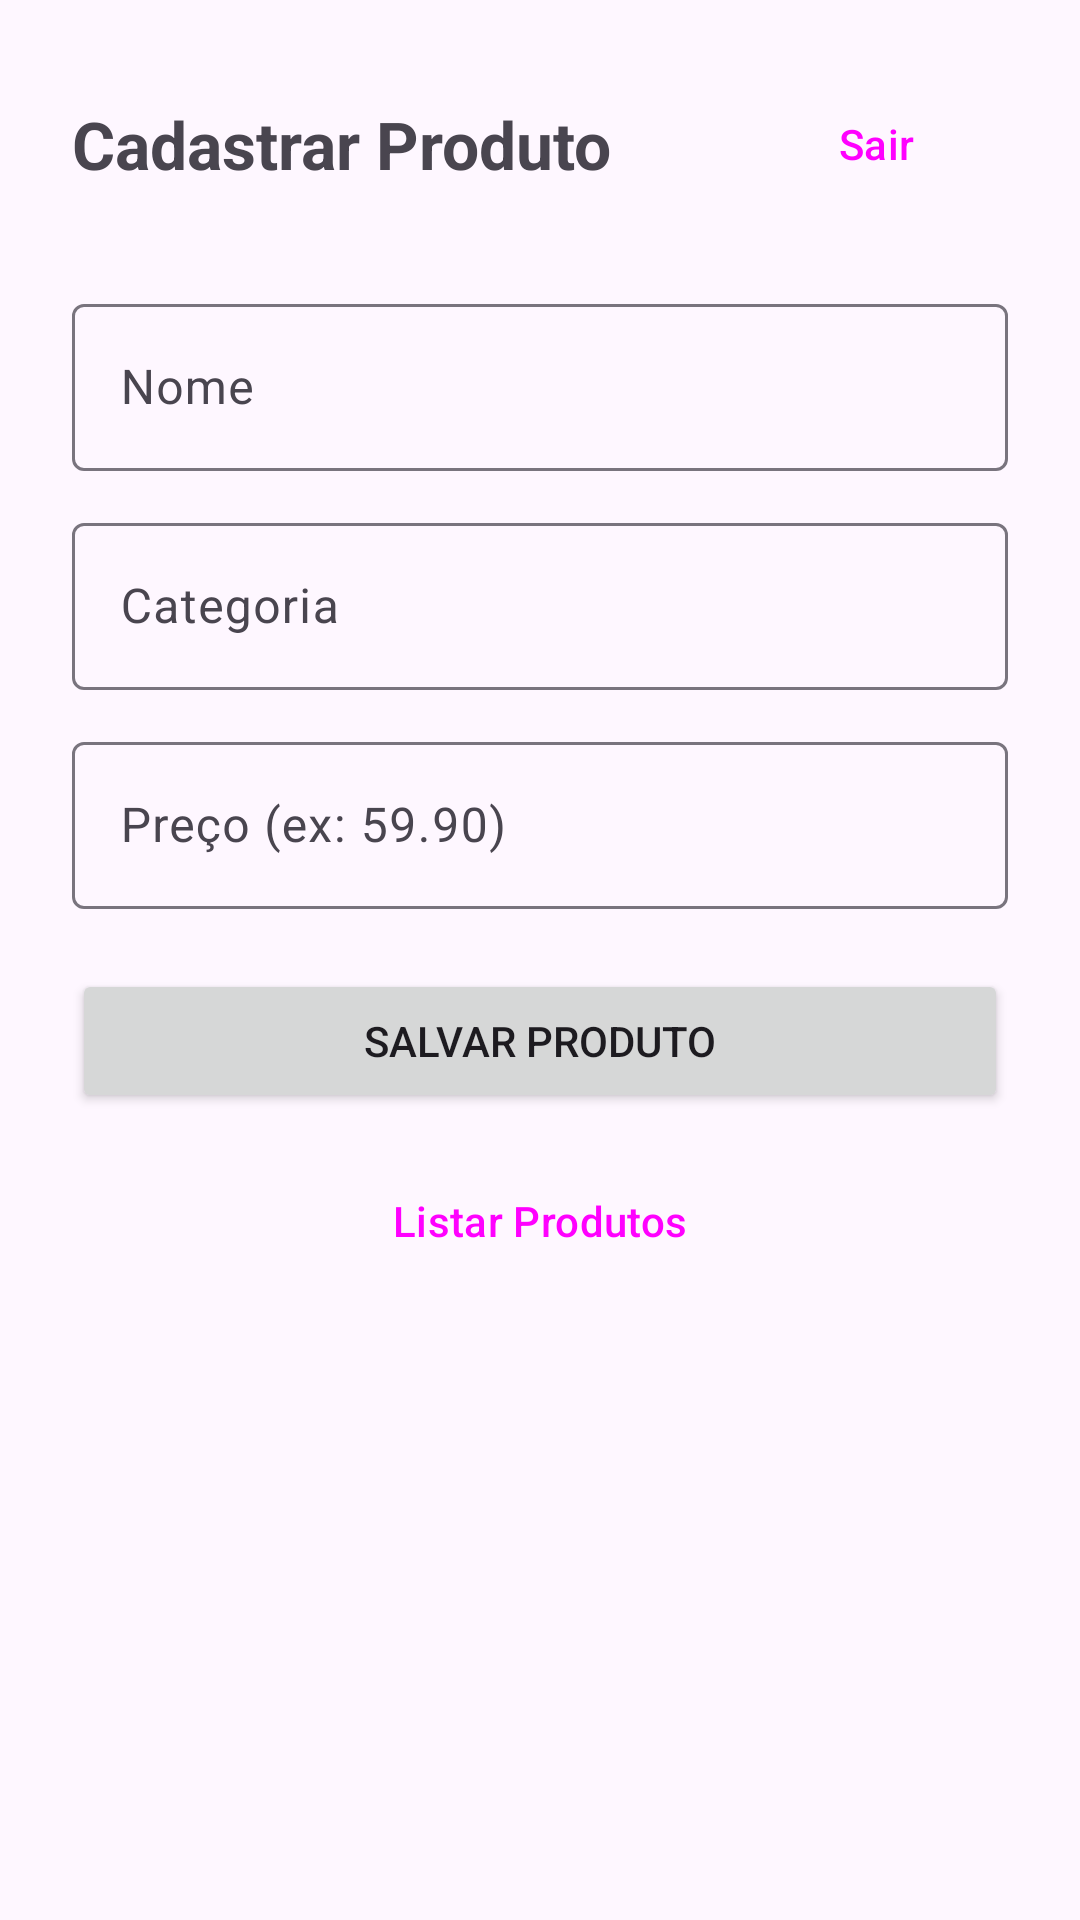

This screen was rendered from an Android layout file. Write that file and the resources it references.
<!-- AndroidManifest.xml: application theme Theme.FIRESTOREREAD -->
<!-- res/layout/activity_main.xml -->
<?xml version="1.0" encoding="utf-8"?>
<LinearLayout xmlns:android="http://schemas.android.com/apk/res/android"
    android:layout_width="match_parent"
    android:layout_height="match_parent"
    android:orientation="vertical"
    android:padding="24dp">

    <LinearLayout
        android:layout_width="match_parent"
        android:layout_height="wrap_content"
        android:layout_marginBottom="24dp"
        android:gravity="center_vertical"
        android:orientation="horizontal">

        <TextView
            android:layout_width="0dp"
            android:layout_height="wrap_content"
            android:layout_weight="1"
            android:text="Cadastrar Produto"
            android:textSize="22sp"
            android:textStyle="bold" />

        <Button
            android:id="@+id/btnSair"
            style="?attr/materialButtonOutlinedStyle"
            android:layout_width="wrap_content"
            android:layout_height="wrap_content"
            android:text="Sair" />
    </LinearLayout>

    <com.google.android.material.textfield.TextInputLayout
        android:layout_width="match_parent"
        android:layout_height="wrap_content"
        android:layout_marginBottom="12dp"
        android:hint="Nome">

        <com.google.android.material.textfield.TextInputEditText
            android:id="@+id/etNome"
            android:layout_width="match_parent"
            android:layout_height="wrap_content"
            android:inputType="textCapWords" />
    </com.google.android.material.textfield.TextInputLayout>

    <com.google.android.material.textfield.TextInputLayout
        android:layout_width="match_parent"
        android:layout_height="wrap_content"
        android:layout_marginBottom="12dp"
        android:hint="Categoria">

        <com.google.android.material.textfield.TextInputEditText
            android:id="@+id/etCategoria"
            android:layout_width="match_parent"
            android:layout_height="wrap_content"
            android:inputType="textCapWords" />
    </com.google.android.material.textfield.TextInputLayout>

    <com.google.android.material.textfield.TextInputLayout
        android:layout_width="match_parent"
        android:layout_height="wrap_content"
        android:layout_marginBottom="20dp"
        android:hint="Preço (ex: 59.90)">

        <com.google.android.material.textfield.TextInputEditText
            android:id="@+id/etPreco"
            android:layout_width="match_parent"
            android:layout_height="wrap_content"
            android:inputType="numberDecimal" />
    </com.google.android.material.textfield.TextInputLayout>

    <Button
        android:id="@+id/btnSalvarProduto"
        android:layout_width="match_parent"
        android:layout_height="wrap_content"
        android:layout_marginBottom="12dp"
        android:text="Salvar Produto" />

    <Button
        android:id="@+id/btnVerLista"
        style="?attr/materialButtonOutlinedStyle"
        android:layout_width="match_parent"
        android:layout_height="wrap_content"
        android:text="Listar Produtos" />

</LinearLayout>
<!-- resources referenced by this layout -->
<resources>
  <style name="Theme.FIRESTOREREAD" parent="Base.Theme.FIRESTOREREAD" />
  <style name="Base.Theme.FIRESTOREREAD" parent="Theme.Material3.DayNight.NoActionBar">
          
          
      </style>
</resources>
